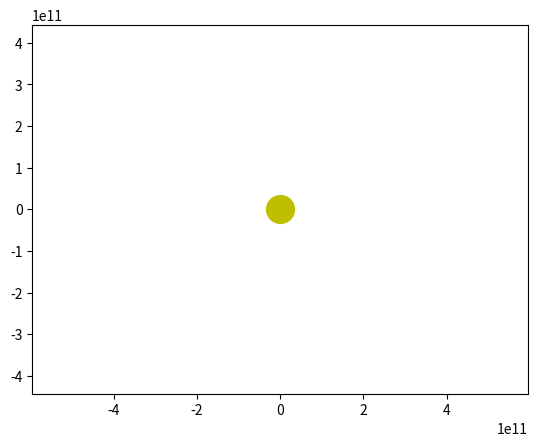

Recreate this plot in Python.
import numpy as np
from scipy.integrate import odeint
import matplotlib.pyplot as plt	
from matplotlib.animation import FuncAnimation
	
frames = 365
seconds_in_year = 365 * 24 * 60 * 60
years = 1
t = np.linspace(0, years*seconds_in_year, frames)

def move_func(s, t):
    (x, v_x, y, v_y,
    xm, vm_x, ym, vm_y,
    xq, vq_x, yq, vq_y,
    xf, vf_x, yf, vf_y
    ) = s
    
    dxdt = v_x
    dv_xdt = - G * m * x / (x**2 + y**2)**1.5
    dydt = v_y
    dv_ydt = - G * m * y / (x**2 + y**2)**1.5
    
    dxmdt = vm_x
    dvm_xdt = - G * m * xm / (xm**2 + ym**2)**1.5
    dymdt = vm_y
    dvm_ydt = - G * m * ym / (xm**2 + ym**2)**1.5
    
    dxqdt = vq_x
    dvq_xdt = - G * m * xq / (xq**2 + yq**2)**1.5
    dyqdt = vq_y
    dvq_ydt = - G * m * yq / (xq**2 + yq**2)**1.5

    dxfdt = vf_x
    dvf_xdt = - G * m * xf / (xf**2 + yf**2)**1.5
    dyfdt = vf_y
    dvf_ydt = - G * m * yf / (xf**2 + yf**2)**1.5

    return (dxdt, dv_xdt, dydt, dv_ydt,
            dxmdt, dvm_xdt, dymdt, dvm_ydt,
            dxqdt, dvq_xdt, dyqdt, dvq_ydt,
            dxfdt, dvf_xdt, dyfdt, dvf_ydt
            )

G = 6.67 * 10**(-11)
m = 1.98 * 10**(30)

xm0 = 228 * 10**9
vm_x0 = 0
ym0 = 0
vm_y0 = 24000

x0 = 149 * 10**9
v_x0 = 0
y0 = 0
v_y0 = 30000

xq0 = 150 * 10**9
vq_x0 = 0
yq0 = 0
vq_y0 = 25000

xf0 = 160 * 10**9
vf_x0 = 0
yf0 = 0
vf_y0 = 26000



s0 = (xm0, vm_x0, ym0, vm_y0,
      x0,v_x0,y0,v_y0,
      xq0,vq_x0,yq0,vq_y0,
      xf0, vf_x0, yf0, vf_y0)

def solve_func(i, key):
    sol = odeint(move_func, s0, t)
    if key == 'point':
        x = sol[i, 0]
        y = sol[i, 2]
        xm = sol[i,4]
        ym = sol[i,6]
        xq = sol[i, 8]
        yq = sol[i, 10]
        xf = sol[i, 12]
        yf = sol[i, 14]
    else:
        x = sol[:i, 0]
        y = sol[:i, 2]
        xm =sol[:i, 4]
        ym = sol[:i, 6]
        xq = sol[i, 8]
        yq = sol[i, 10]
        xf = sol[i, 12]
        yf = sol[i, 14]
    return ((x, y), (xm, ym), (xq, yq), (xf, yf))

fig, ax = plt.subplots()

ball, = plt.plot([], [], 'o', color='b')
ball_line, = plt.plot([], [], '-', color='b')

ballm, = plt.plot([], [], 'o', color='b')
ball_linem, = plt.plot([], [], '-', color='b')

ballq, = plt.plot([], [], 'o', color='b')
ball_lineq, = plt.plot([], [], '-', color='b')

ballf, = plt.plot([], [], 'o', color='b')
ball_linef, = plt.plot([], [], '-', color='b')

plt.plot([0], [0], 'o', color='y', ms=20)

def animate(i):
    ball.set_data(solve_func(i, 'point')[0])
    ball_line.set_data(solve_func(i, 'line')[0])

    ballm.set_data(solve_func(i, 'point')[1])
    ball_linem.set_data(solve_func(i, 'line')[1])
    
    ballq.set_data(solve_func(i, 'point')[2])
    ball_lineq.set_data(solve_func(i, 'line')[2])

    ballf.set_data(solve_func(i, 'point')[3])
    ball_linef.set_data(solve_func(i, 'line')[3])

ani = FuncAnimation(fig,
                    animate,
                    frames=frames,
                    interval=30)  

plt.axis('equal')
edge = 4*x0
ax.set_xlim(-edge, edge)
ax.set_ylim(-edge, edge)

plt.show()